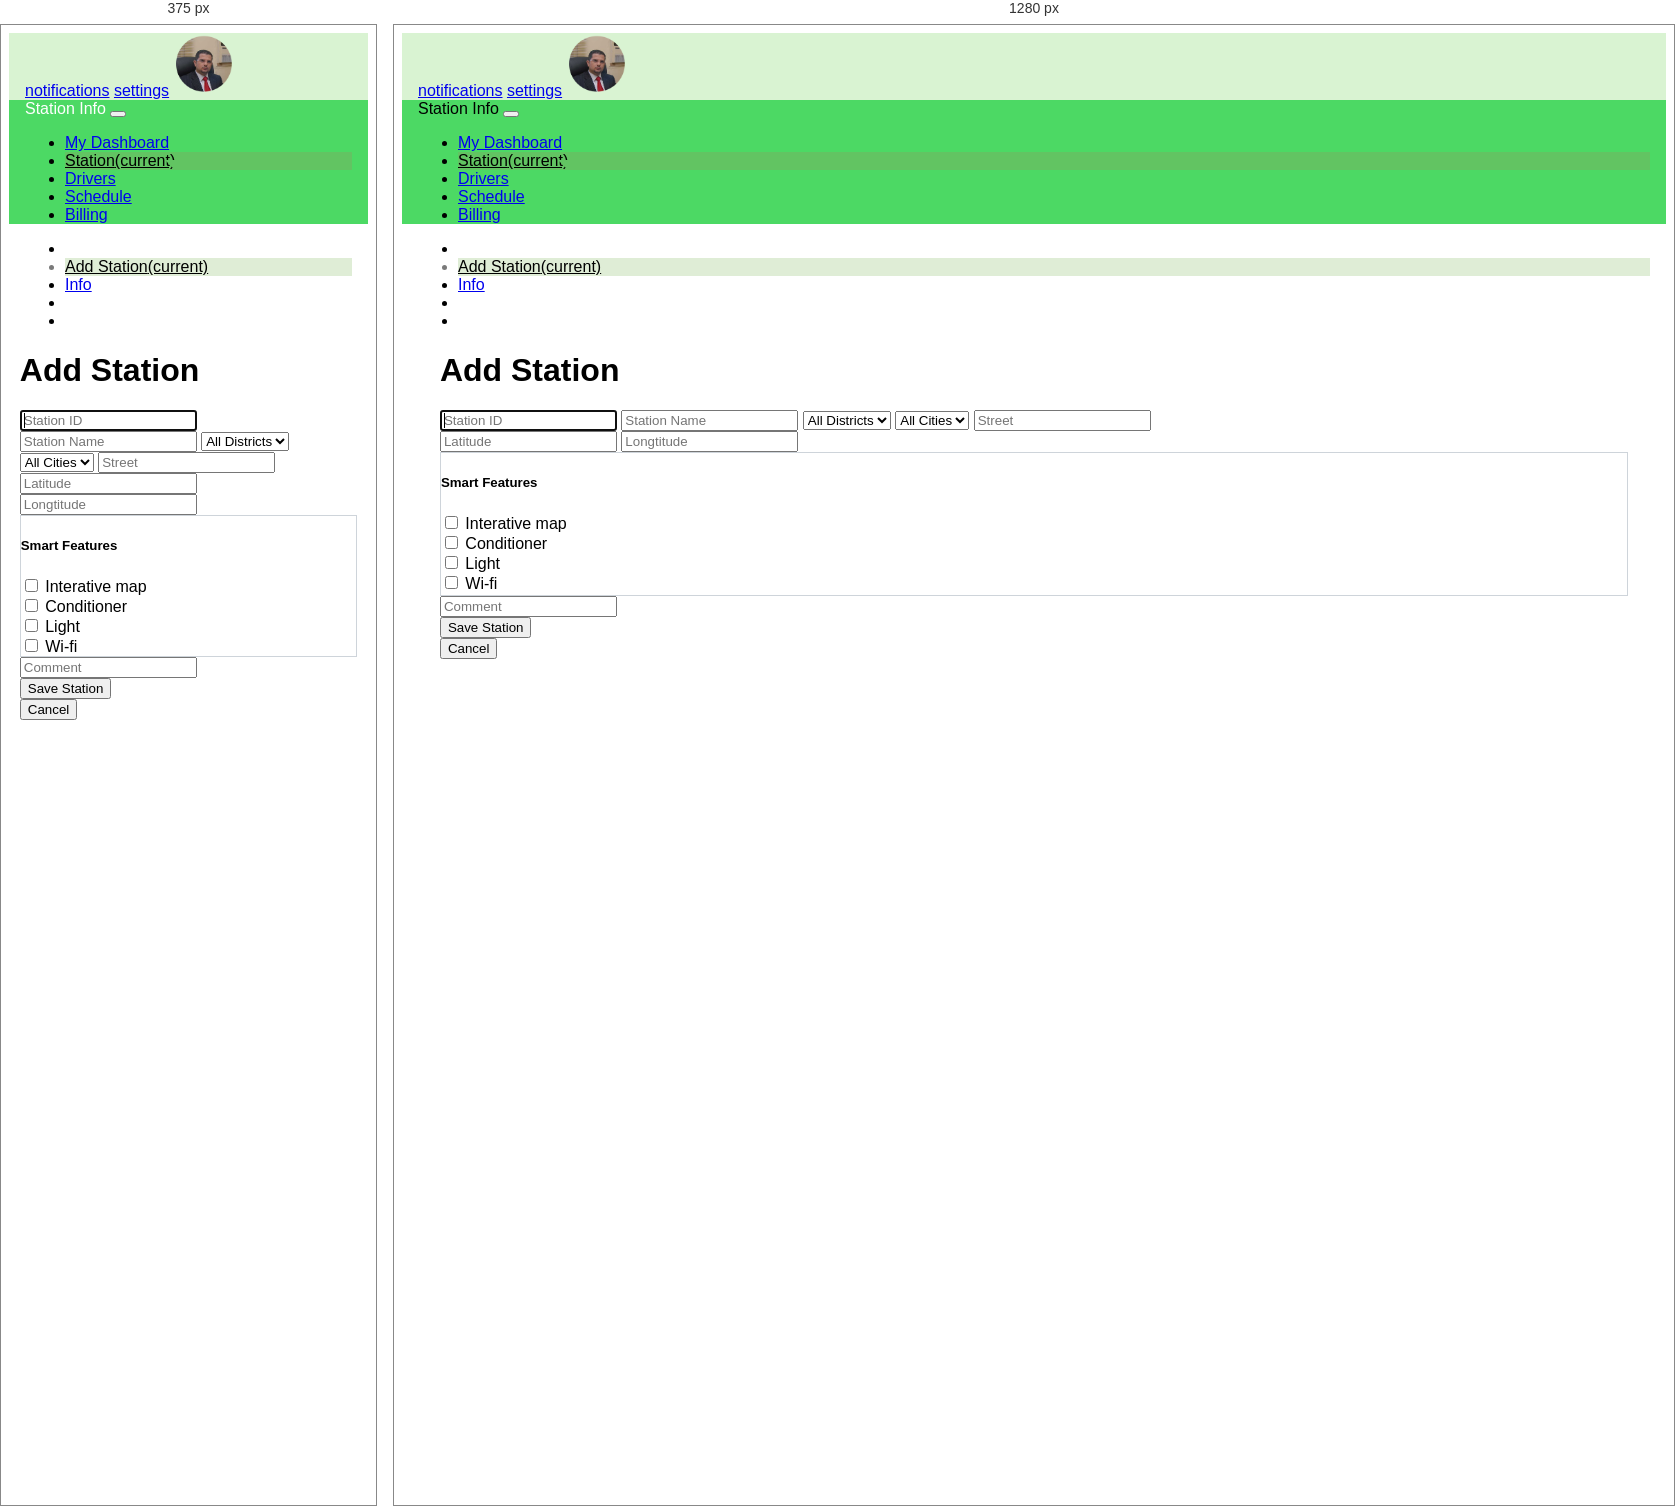
Rendered at 375 px and 1280 px, left to right.

<!-- file: add_station.html -->
<!DOCTYPE html>

<head>
    <title>Add Station</title>
    <meta charset="UTF-8">
    <meta name="viewport" content="width=device-width, initial-scale=1">
    <link rel="stylesheet" href="https://stackpath.bootstrapcdn.com/bootstrap/4.3.1/css/bootstrap.min.css">
    <script src="https://cdnjs.cloudflare.com/ajax/libs/jquery/3.4.1/jquery.min.js"></script>
    <script src="https://cdnjs.cloudflare.com/ajax/libs/popper.js/1.14.7/umd/popper.min.js"
        integrity="sha384-UO2eT0CpHqdSJQ6hJty5KVphtPhzWj9WO1clHTMGa3JDZwrnQq4sF86dIHNDz0W1" crossorigin="anonymous">
        </script>
    <script src="https://stackpath.bootstrapcdn.com/bootstrap/4.3.1/js/bootstrap.min.js"
        integrity="sha384-JjSmVgyd0p3pXB1rRibZUAYoIIy6OrQ6VrjIEaFf/nJGzIxFDsf4x0xIM+B07jRM" crossorigin="anonymous">
        </script>
    <link rel="stylesheet" href="https://use.fontawesome.com/releases/v5.8.2/css/all.css">
    <link rel="stylesheet" href="./includes/style.css">
    <link rel="stylesheet" href="https://fonts.googleapis.com/icon?family=Material+Icons">
    <link href="https://fonts.googleapis.com/css?family=ABeeZee&display=swap" rel="stylesheet">
</head>

<body>

    <header>
        <nav class="navbar navbar-light navbar-top d-flex justify-content-end">
                <a class="navbar-brand mr-auto p-2 navbar-left" id="logo" href="index.html">
            <a class="material-icons navbar-brand p-2 icon" href="#">notifications</a>
            <a class="material-icons navbar-brand p-2 icon" href="#">settings</a>
            <img class="d-flex p-2" src="/images/PAmit.png" width="60" alt="">
        </nav>

        <nav class="navbar navbar-expand-lg navbar-light navbar-second">
            <span class="navbar-toggler navbar-text-current">Station Info</span>
            <button class="navbar-toggler" type="button" data-toggle="collapse" data-target="#navbarNav"
                aria-controls="navbarNav" aria-expanded="false" aria-label="Toggle navigation">
                <span class="navbar-toggler-icon"></span>
            </button>
            <ul class="nav collapse navbar-collapse nav-justified" id="navbarNav">
                <li class="nav-item nav-link">
                    <a class="nav-link" href="#">My Dashboard</a>
                </li>
                <li class="nav-item nav-link selected current">
                    <a class="nav-link active" href="index.html">Station<span class="sr-only">(current)</span></a>
                </li>
                <li class="nav-item nav-link">
                    <a class="nav-link" href="#">Drivers</a>
                </li>
                <li class="nav-item nav-link">
                    <a class="nav-link" href="#">Schedule</a>
                </li>
                <li class="nav-item nav-link">
                    <a class="nav-link" href="#">Billing</a>
                </li>
            </ul>
        </nav>

        <nav class="navbar navbar-expand-lg navbar-light navbar-therd">
            <ul class="nav collapse navbar-collapse nav-justified" id="navbarNav">
                <li class="nav-item nav-link disabled">
                    <a class="nav-link" href="#"></a>
                </li>
                <li class="nav-item nav-link crumb disabled">
                    <a class="nav-link active" href="index.html">Add Station<span class="sr-only">(current)</span></a>
                </li>
                <li class="nav-item nav-link disabled">
                    <a class="nav-link" href="#">Info</a>
                </li>
                <li class="nav-item nav-link disabled">
                    <a class="nav-link" href="#"></a>
                </li>
                <li class="nav-item nav-link disabled">
                    <a class="nav-link" href="#"></a>
                </li>
            </ul>
        </nav>

    </header>

    <main id="main_add_station">
        <h1 class="text-center">Add Station</h1>
        <div class="form-row">
            <div class="col">
                <input type="text" id="table-search" class="form-control form-control-lg" placeholder="Station ID" name="StationId" value="" autofocus>
                <input type="text" id="table-search" class="form-control form-control-lg" placeholder="Station Name"  name="StationName" value="">
                <select class="form-control form-control-lg" name="District" id="District" value="">
                    <option value="all">All Districts</option>
                </select>
                <select class="form-control form-control-lg" name="City" id="City"
                value="">
                    <option value="all">All Cities</option>
                </select>
                <input type="text" id="table-search" class="form-control form-control-lg" placeholder="Street" name="Street" value="">

            </div>
            <div class="col">
                <input type="text" id="table-search" class="form-control form-control-lg" placeholder="Latitude" name="Latitude" value="">
                <input type="text" id="table-search" class="form-control form-control-lg" placeholder="Longtitude"  name="Longitude" value="">
                <div class="card">
                    <div class="card-body">
                        <h5 class="card-title text-muted">Smart Features</h5>
                        <div class="form-row">
                            <div class="col">
                                <div class="custom-control custom-checkbox">
                                    <input class="custom-control-input" name="Smart.SmartScreen" type="checkbox"
                                        value="Interative map" id="customCheck1">
                                    <label class="custom-control-label" for="customCheck1">
                                        Interative map
                                    </label>
                                </div>
                                <div class="custom-control custom-checkbox">
                                    <input class="custom-control-input" name="Smart.Conditioner" type="checkbox" value="Conditioner"
                                        id="customCheck2">
                                    <label class="custom-control-label" for="customCheck2">
                                        Conditioner
                                    </label>
                                </div>
                            </div>
                            <div class="col">
                                <div class="custom-control custom-checkbox">
                                    <input class="custom-control-input" name="Smart.Light" type="checkbox" value="Light"
                                        id="customCheck3">
                                    <label class="custom-control-label" for="customCheck3">
                                        Light </label>
                                </div>
                                <div class="custom-control custom-checkbox">
                                    <input class="custom-control-input" name="Smart.Wifi" type="checkbox" value="Light"
                                        id="customCheck4">
                                    <label class="custom-control-label" for="customCheck4">
                                        Wi-fi
                                    </label>
                                </div>
                            </div>
                        </div>
                    </div>
                </div>

                <input type="text" id="table-search" class="form-control form-control-lg" placeholder="Comment" name="Comment" value="">
            </div>
        </div>
        <div class="form-row">
            <div class="col">
                <button type="button" class="btn btn-primary btn-block btn-lg">Save Station</button>
            </div>
            <div class="col">
                <button type="button" class="btn btn-warning btn-lg btn-block">Cancel</button>
            </div>

        </div>

    </main>

    <footer></footer>
    <script src="./includes/scripts.js"></script>
</body>

/* @media block from style.css */
@media only screen and (max-width: 600px) {

    tr :nth-child(3),
    tr :nth-child(4),
    tr :nth-child(5),
    tr :nth-child(6) {
        display: none;
    }

    .mob_adapt{
        display: none;
    }

    .col-4,
    .col-2 {
        max-width: 100% !important;
        margin: 10px 0
    }

    .form-row {
        display: block
    }

    .navbar-text-current {
        color: #fff !important
    }

    #main_station_info {
        margin: 1% 5%
    }

    #main_station_info .btn-warning {
        margin-bottom: 30px
    }

    .card-body {
        height: auto;
    }
}